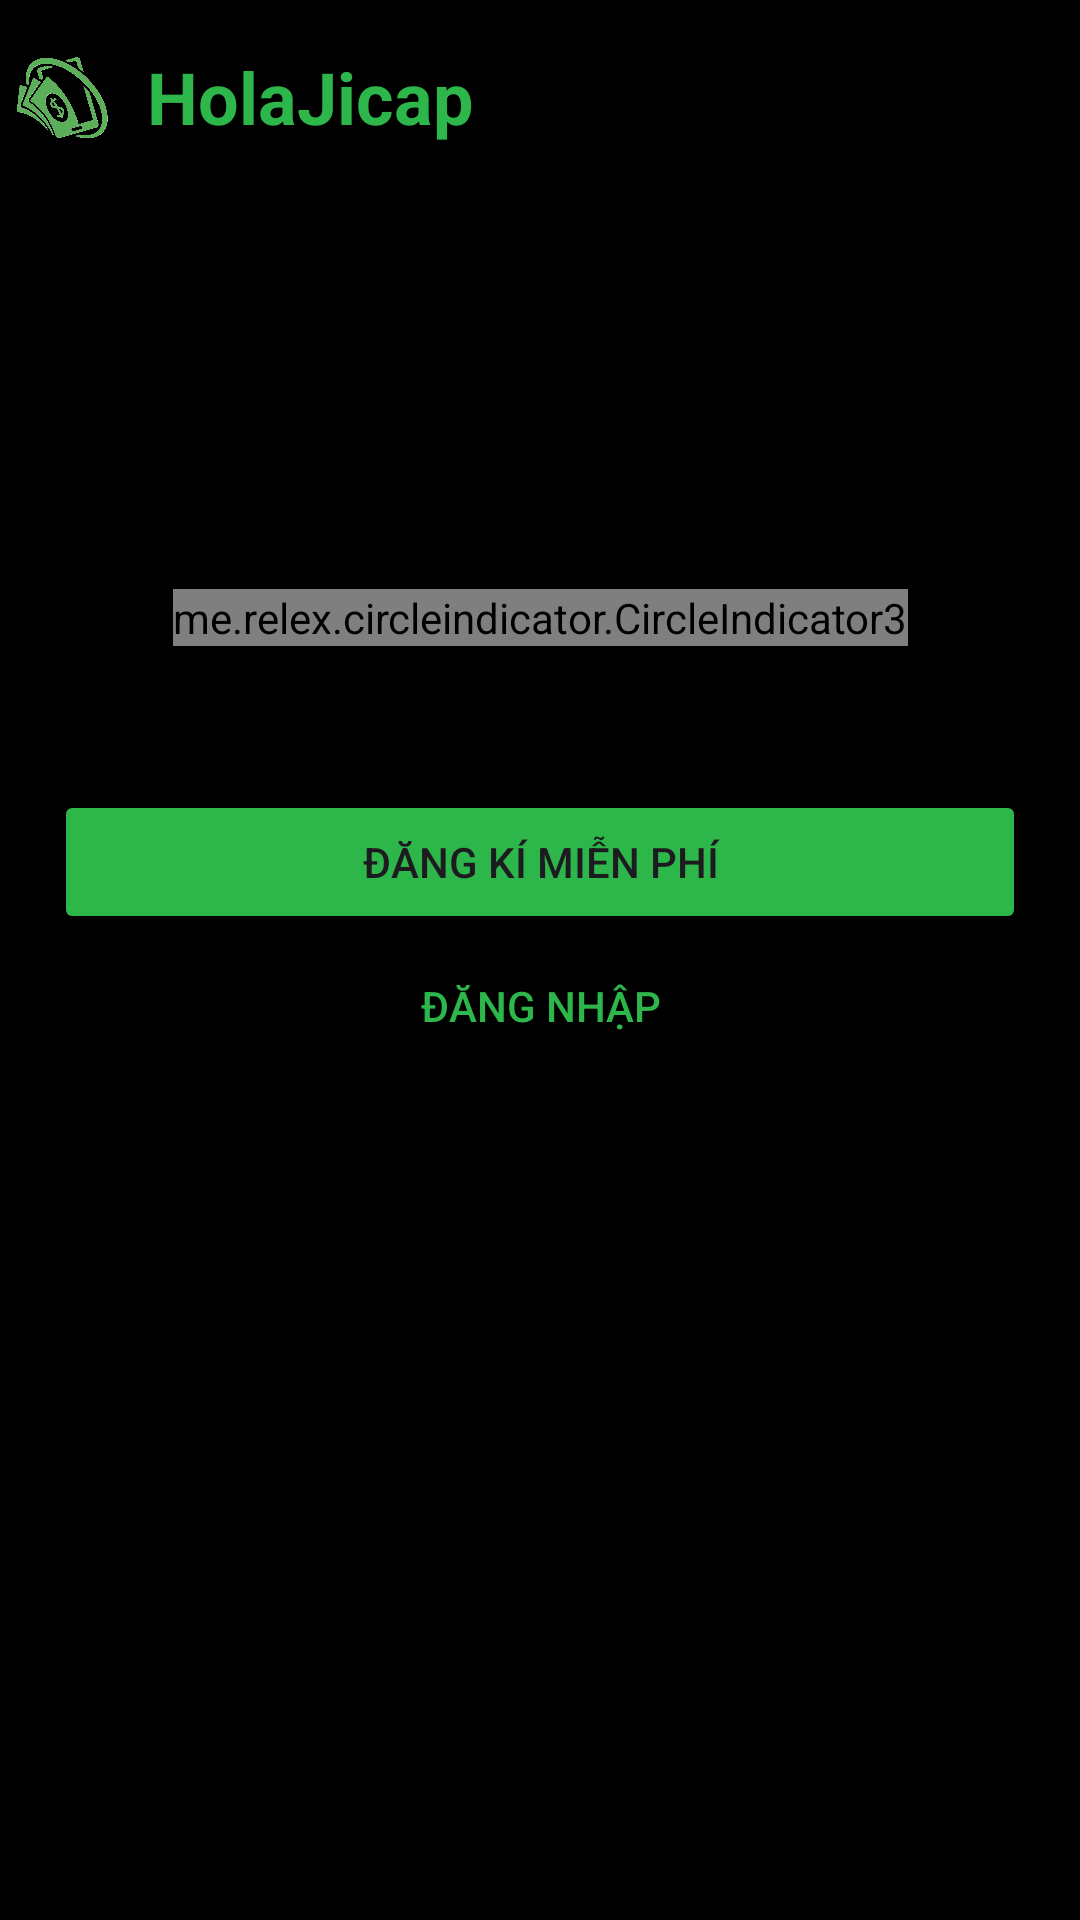

Produce the Android XML layout that renders to this screen, including the resource entries it uses.
<!-- AndroidManifest.xml: application theme Theme.HolaJicap -->
<!-- res/layout/activity_main.xml -->
<?xml version="1.0" encoding="utf-8"?>
<androidx.constraintlayout.widget.ConstraintLayout xmlns:android="http://schemas.android.com/apk/res/android"
    xmlns:app="http://schemas.android.com/apk/res-auto"
    xmlns:tools="http://schemas.android.com/tools"
    android:id="@+id/main"
    android:layout_width="match_parent"
    android:layout_height="match_parent"
    android:background="@color/black"
    android:backgroundTint="@color/black"
    tools:context=".MainActivity">


    <androidx.viewpager2.widget.ViewPager2
        android:id="@+id/viewPager"
        android:layout_width="match_parent"
        android:layout_height="wrap_content"
        android:layout_marginTop="56dp"
        app:layout_constraintTop_toBottomOf="@+id/linearLayout"
        tools:layout_editor_absoluteX="0dp" />


    <me.relex.circleindicator.CircleIndicator3
        android:id="@+id/indicator"
        android:layout_width="wrap_content"
        android:layout_height="wrap_content"
        android:layout_gravity="center"
        android:layout_marginTop="92dp"
        app:layout_constraintEnd_toEndOf="parent"
        app:layout_constraintStart_toStartOf="parent"
        app:layout_constraintTop_toBottomOf="@+id/viewPager" />

    <LinearLayout
        android:id="@+id/linearLayout"
        android:layout_width="match_parent"
        android:layout_height="wrap_content"
        android:layout_marginTop="16dp"
        android:background="@color/black"
        android:gravity="left"
        android:orientation="horizontal"
        android:padding="0dp"
        app:layout_constraintStart_toStartOf="parent"
        app:layout_constraintTop_toTopOf="parent">

        

        
        <ImageView
            android:id="@+id/logo"
            android:layout_width="41dp"
            android:layout_height="match_parent"
            android:layout_marginLeft="12dp"
            android:layout_marginEnd="8dp"
            android:contentDescription="Logo"
            android:src="@drawable/logo_foreground" />

        <TextView
            android:id="@+id/header_text"
            android:layout_width="wrap_content"
            android:layout_height="wrap_content"
            android:fontFamily="sans-serif"
            android:text="HolaJicap"
            android:textColor="@color/green"
            android:textSize="24sp"
            android:textStyle="bold" />

    </LinearLayout>

    <Button
        android:id="@+id/signUp"
        android:layout_width="0dp"
        android:layout_height="wrap_content"
        android:layout_marginTop="48dp"
        android:width="50dp"
        android:backgroundTint="@color/green"
        android:text="ĐĂNG KÍ MIỄN PHÍ"
        app:layout_constraintEnd_toEndOf="parent"
        app:layout_constraintStart_toStartOf="parent"
        app:layout_constraintTop_toBottomOf="@+id/indicator"
        app:layout_constraintWidth_percent="0.9" />

    <Button
        android:id="@+id/signIn"
        android:layout_width="0dp"
        android:layout_height="wrap_content"
        android:backgroundTint="@color/black"
        android:text="ĐĂNG NHẬP"
        android:textColor="@color/green"
        app:layout_constraintEnd_toEndOf="parent"
        app:layout_constraintHorizontal_bias="0.5"
        app:layout_constraintStart_toStartOf="parent"
        app:layout_constraintTop_toBottomOf="@+id/signUp"
        app:layout_constraintWidth_percent="0.9" />


</androidx.constraintlayout.widget.ConstraintLayout>
<!-- resources referenced by this layout -->
<resources>
  <color name="black">#000000</color>
  <color name="green">#2DB74B</color>
  <!-- drawable logo_foreground: png bitmap (drawable, 552006 bytes) -->
  <style name="Theme.HolaJicap" parent="Base.Theme.HolaJicap" />
  <style name="Base.Theme.HolaJicap" parent="Theme.Material3.DayNight.NoActionBar">
          
          
          <item name="background">@color/black</item>
          <item name="colorPrimaryDark">@color/black</item>
      </style>
</resources>
